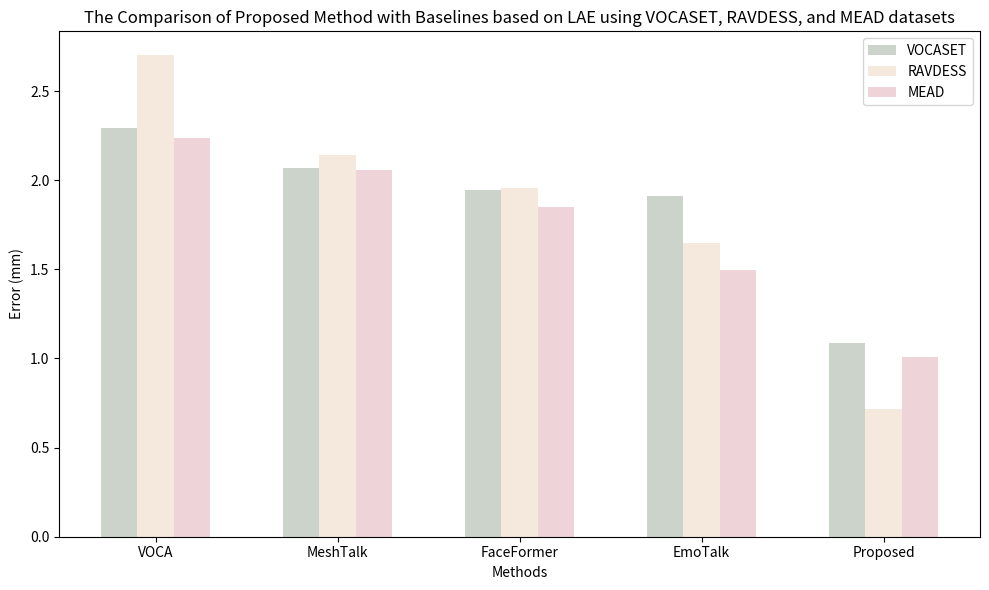

Write the Python code that produced this figure.
import matplotlib.pyplot as plt

# Data from the table
methods = ['VOCA', 'MeshTalk', 'FaceFormer', 'EmoTalk', 'Proposed']
VOCASET_data = [2.292, 2.070, 1.944, 1.914, 1.089]
RAVDESS_data = [2.700, 2.139, 1.958, 1.648, 0.718]
MEAD_data = [2.236, 2.058, 1.852, 1.498, 1.010]

# Plotting the bar graph
x = range(len(methods))
width = 0.2

plt.figure(figsize=(10, 6))

# Specifying colors
colors = ['#CCD3CA', '#F5E8DD', '#EED3D9']

plt.bar(x, VOCASET_data, width=width, label='VOCASET', color=colors[0])
plt.bar([i + width for i in x], RAVDESS_data, width=width, label='RAVDESS', color=colors[1])
plt.bar([i + 2*width for i in x], MEAD_data, width=width, label='MEAD', color=colors[2])

plt.xlabel('Methods')
plt.ylabel('Error (mm)')
plt.title('The Comparison of Proposed Method with Baselines based on LAE using VOCASET, RAVDESS, and MEAD datasets')
plt.xticks([i + width for i in x], methods)
plt.legend()

plt.tight_layout()
plt.savefig('res.svg', format='svg')
plt.show()
